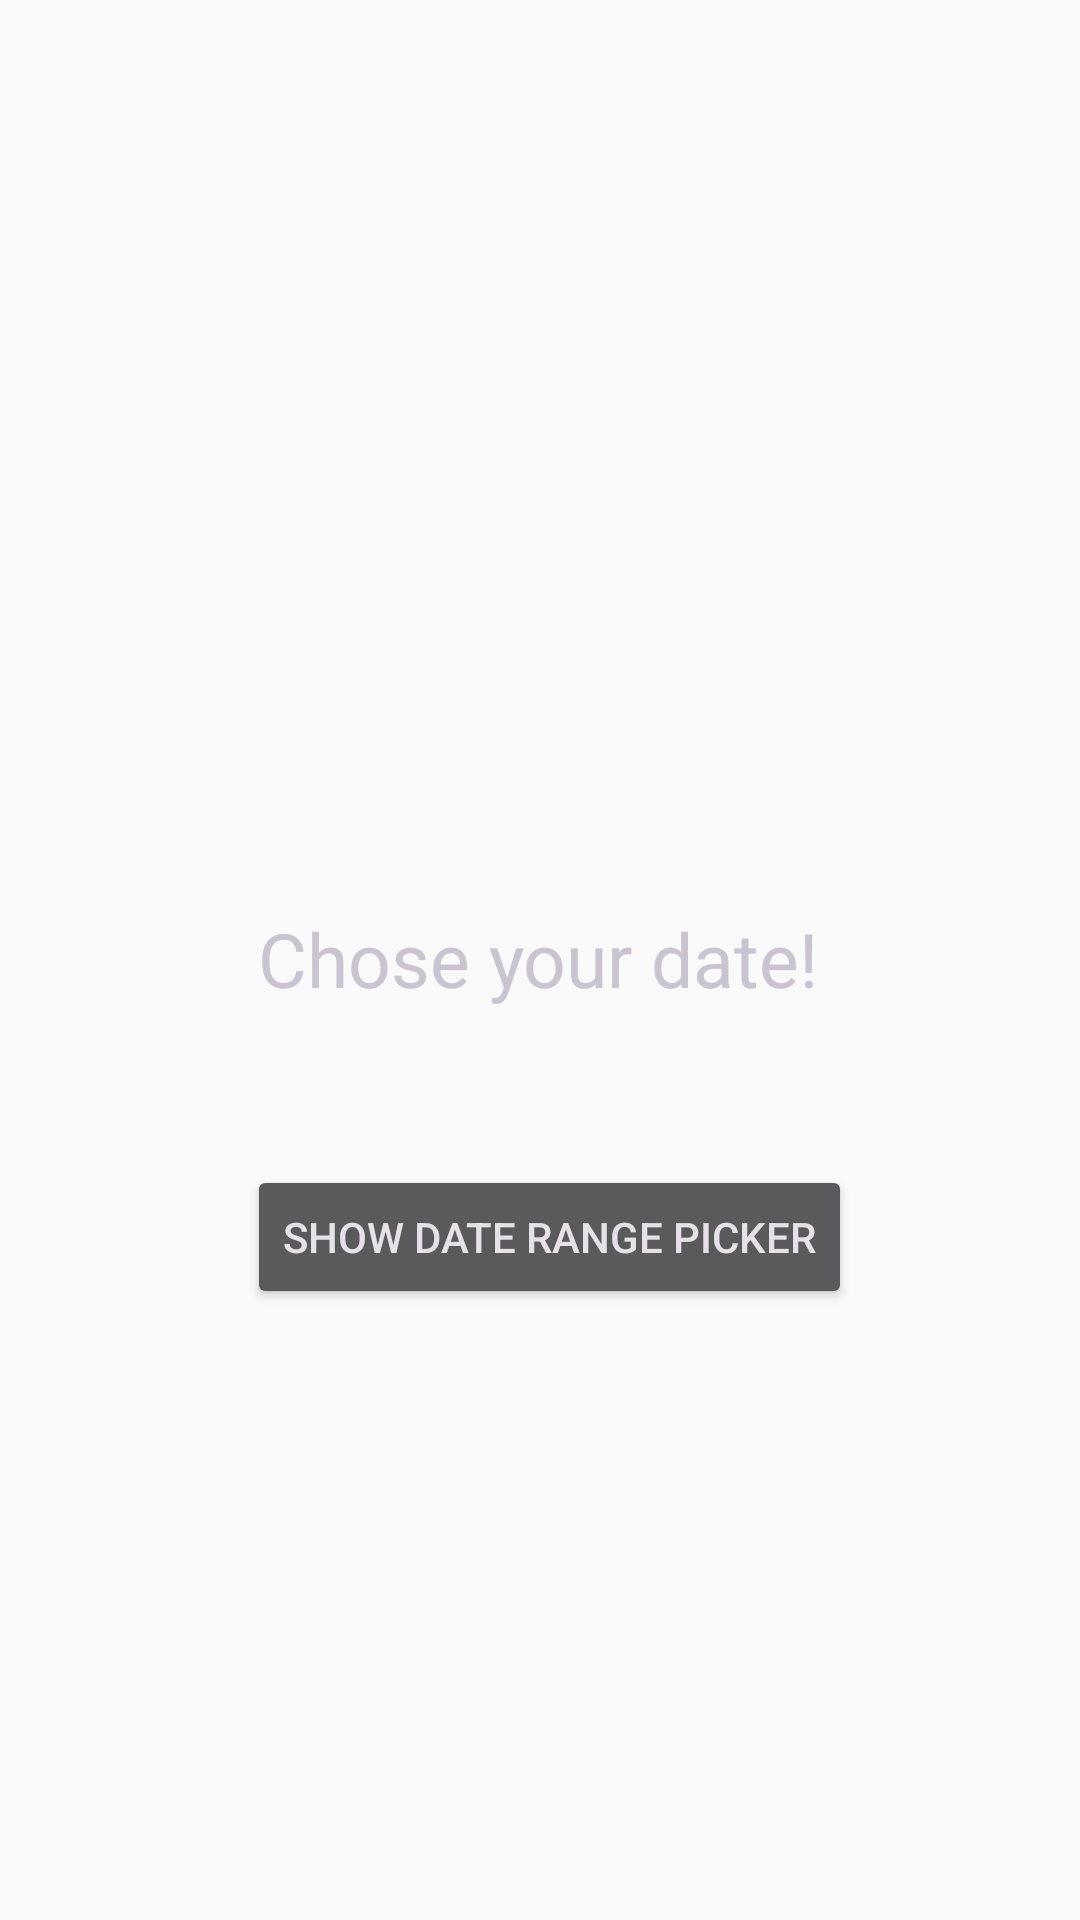

Write the Android layout XML for this screen, with the resource values it uses.
<!-- AndroidManifest.xml: application theme Theme.MobileAPP -->
<!-- res/layout/activity_schedule.xml -->
<?xml version="1.0" encoding="utf-8"?>
<androidx.constraintlayout.widget.ConstraintLayout xmlns:android="http://schemas.android.com/apk/res/android"
    xmlns:app="http://schemas.android.com/apk/res-auto"
    xmlns:tools="http://schemas.android.com/tools"
    android:theme="@style/Theme.Material3.Dark.NoActionBar"
    android:layout_width="match_parent"
    android:layout_height="match_parent"
    tools:context=".Schedule">

    <TextView
        android:id="@+id/tvDateRange"
        android:layout_width="wrap_content"
        android:layout_height="wrap_content"
        android:text="Chose your date!"
        android:textSize="25sp"
        android:gravity="center"
        app:layout_constraintBottom_toBottomOf="parent"
        app:layout_constraintHorizontal_bias="0.497"
        app:layout_constraintLeft_toLeftOf="parent"
        app:layout_constraintRight_toRightOf="parent"
        app:layout_constraintTop_toTopOf="parent"
        app:layout_constraintVertical_bias="0.499" />

    <Button
        android:id="@+id/btnShowDateRangePicker"
        android:layout_width="wrap_content"
        android:layout_height="wrap_content"
        android:layout_marginTop="52dp"
        android:text="@string/show_date_range_picker"
        app:layout_constraintEnd_toEndOf="parent"
        app:layout_constraintHorizontal_bias="0.52"
        app:layout_constraintStart_toStartOf="parent"
        app:layout_constraintTop_toBottomOf="@+id/tvDateRange" />

</androidx.constraintlayout.widget.ConstraintLayout>
<!-- resources referenced by this layout -->
<resources>
  <string name="show_date_range_picker">Show Date Range Picker</string>
  <style name="Theme.MobileAPP" parent="Theme.AppCompat.DayNight.NoActionBar">
          
          <item name="colorPrimary">@color/button_purple</item>
          <item name="colorPrimaryVariant">@color/black</item>
          <item name="colorOnPrimary">@color/white</item>
          
          <item name="colorSecondary">@color/teal_200</item>
          <item name="colorSecondaryVariant">@color/teal_700</item>
          <item name="colorOnSecondary">@color/white</item>
          
          <item name="android:statusBarColor" tools:targetApi="l">?attr/colorPrimaryVariant</item>
          
      </style>
  <color name="button_purple">#8A56AC</color>
  <color name="black">#FF000000</color>
  <color name="white">#FFFFFFFF</color>
  <color name="teal_200">#FF03DAC5</color>
  <color name="teal_700">#FF018786</color>
</resources>
